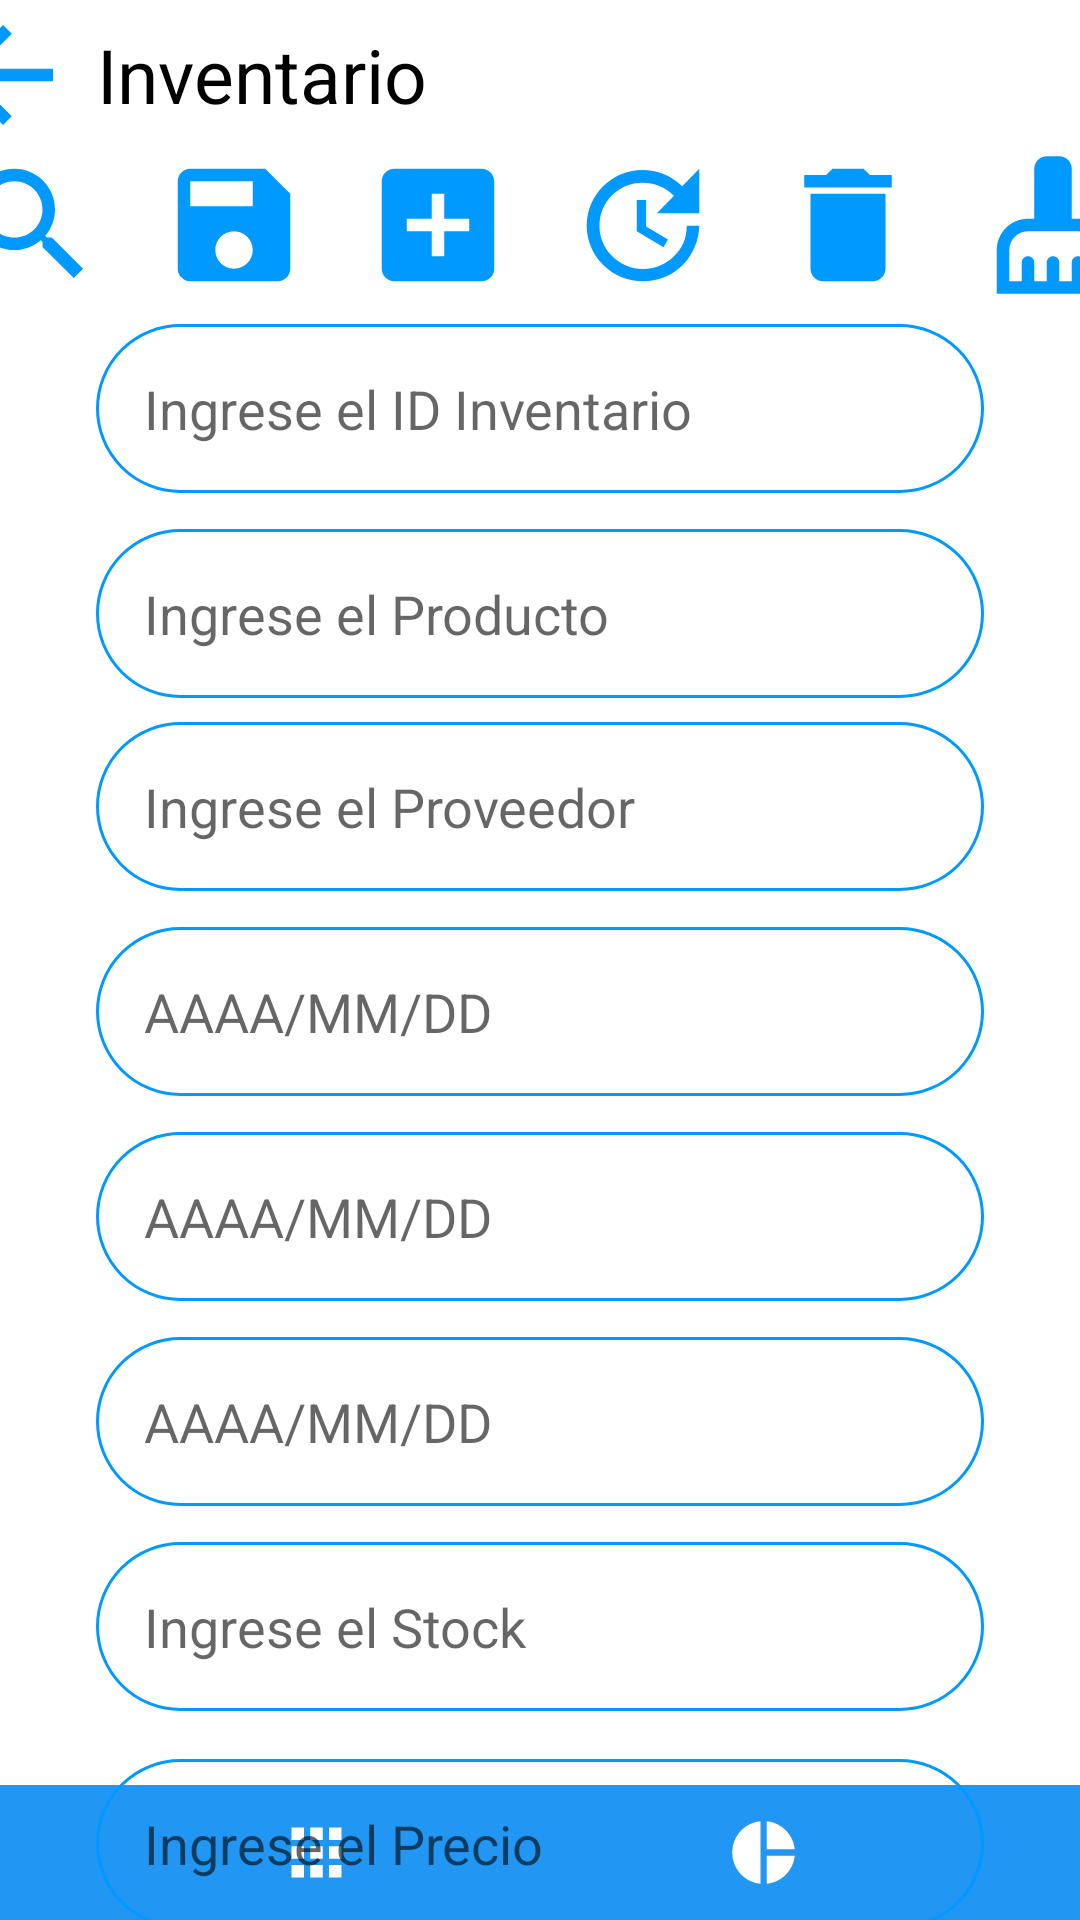

Layout XML and referenced resources for this Android screen:
<!-- AndroidManifest.xml: application theme Theme.AppFacturingV14 -->
<!-- res/layout/activity_interfaz_inventario.xml -->
<?xml version="1.0" encoding="utf-8"?>
<androidx.constraintlayout.widget.ConstraintLayout xmlns:android="http://schemas.android.com/apk/res/android"
    xmlns:app="http://schemas.android.com/apk/res-auto"
    xmlns:tools="http://schemas.android.com/tools"
    android:layout_width="match_parent"
    android:layout_height="match_parent"
    tools:context=".interfaz_inventario">


    <LinearLayout
        android:layout_width="0dp"
        android:layout_height="45dp"
        android:background="#2196F3"
        android:orientation="horizontal"
        app:layout_constraintBottom_toBottomOf="parent"
        app:layout_constraintEnd_toEndOf="parent"
        app:layout_constraintStart_toStartOf="parent">

        <ImageButton
            android:id="@+id/imageButton38"
            android:layout_width="wrap_content"
            android:layout_height="match_parent"
            android:layout_weight="1"
            android:background="#2196F3"
            android:onClick="home"
            app:srcCompat="@drawable/ic_baseline_home_24" />

        <ImageButton
            android:id="@+id/imageButton39"
            android:layout_width="wrap_content"
            android:layout_height="match_parent"
            android:layout_weight="1"
            android:background="#2196F3"
            android:onClick="parametros"
            app:srcCompat="@drawable/ic_baseline_apps_24" />

        <ImageButton
            android:id="@+id/imageButton40"
            android:layout_width="wrap_content"
            android:layout_height="match_parent"
            android:layout_weight="1"
            android:background="#2196F3"
            app:srcCompat="@drawable/ic_baseline_shopping_cart_24" />

        <ImageButton
            android:id="@+id/imageButton41"
            android:layout_width="wrap_content"
            android:layout_height="match_parent"
            android:layout_weight="1"
            android:background="#2196F3"
            app:srcCompat="@drawable/ic_baseline_pie_chart_24" />

        <ImageButton
            android:id="@+id/imageButton42"
            android:layout_width="wrap_content"
            android:layout_height="match_parent"
            android:layout_weight="1"
            android:background="#2196F3"
            app:srcCompat="@drawable/ic_baseline_settings_24" />
    </LinearLayout>

    <LinearLayout
        android:id="@+id/linearLayout6"
        android:layout_width="409dp"
        android:layout_height="wrap_content"
        android:orientation="horizontal"
        app:layout_constraintEnd_toEndOf="parent"
        app:layout_constraintStart_toStartOf="parent"
        app:layout_constraintTop_toTopOf="parent">

        <ImageButton
            android:id="@+id/imageButton13"
            android:layout_width="100dp"
            android:layout_height="match_parent"
            android:layout_weight="1"
            android:background="@color/white"
            app:srcCompat="@drawable/ic_volver" />

        <TextView
            android:id="@+id/textView4"
            android:layout_width="match_parent"
            android:layout_height="match_parent"
            android:layout_weight="1"
            android:gravity="center|left"
            android:text=" Inventario"
            android:textColor="@color/black"
            android:textSize="25sp" />
    </LinearLayout>

    <LinearLayout
        android:id="@+id/linearLayout4"
        android:layout_width="409dp"
        android:layout_height="0dp"
        android:orientation="horizontal"
        app:layout_constraintEnd_toEndOf="parent"
        app:layout_constraintStart_toStartOf="parent"
        app:layout_constraintTop_toBottomOf="@+id/linearLayout6">

        <ImageButton
            android:id="@+id/btnbuscar2"
            android:layout_width="wrap_content"
            android:layout_height="wrap_content"
            android:layout_weight="1"
            android:background="@color/white"
            app:srcCompat="@drawable/ic_buscar" />

        <ImageButton
            android:id="@+id/btnbguardar2"
            android:layout_width="wrap_content"
            android:layout_height="wrap_content"
            android:layout_weight="1"
            android:background="@color/white"
            app:srcCompat="@drawable/ic_guardar" />

        <ImageButton
            android:id="@+id/btnagregar2"
            android:layout_width="wrap_content"
            android:layout_height="wrap_content"
            android:layout_weight="1"
            android:background="@color/white"
            app:srcCompat="@drawable/ic_aniadir" />

        <ImageButton
            android:id="@+id/btnactualizar2"
            android:layout_width="wrap_content"
            android:layout_height="wrap_content"
            android:layout_weight="1"
            android:background="@color/white"
            app:srcCompat="@drawable/ic_actualizar" />

        <ImageButton
            android:id="@+id/btneliminar2"
            android:layout_width="wrap_content"
            android:layout_height="wrap_content"
            android:layout_weight="1"
            android:background="@color/white"
            app:srcCompat="@drawable/ic_eliminar" />

        <ImageButton
            android:id="@+id/btnlimpiar2"
            android:layout_width="wrap_content"
            android:layout_height="wrap_content"
            android:layout_weight="1"
            android:background="@color/white"
            app:srcCompat="@drawable/ic_limpiar" />
    </LinearLayout>

    <EditText
        android:id="@+id/txtidinventario"
        android:layout_width="0dp"
        android:layout_height="wrap_content"
        android:layout_marginStart="32dp"
        android:layout_marginLeft="32dp"
        android:layout_marginTop="8dp"
        android:layout_marginEnd="32dp"
        android:layout_marginRight="32dp"
        android:background="@drawable/round_border"
        android:ems="10"
        android:hint="Ingrese el ID Inventario"
        android:inputType="textPersonName"
        android:padding="16dp"
        app:layout_constraintEnd_toEndOf="parent"
        app:layout_constraintHorizontal_bias="1.0"
        app:layout_constraintStart_toStartOf="parent"
        app:layout_constraintTop_toBottomOf="@+id/linearLayout4" />

    <EditText
        android:id="@+id/txtprecio"
        android:layout_width="0dp"
        android:layout_height="wrap_content"
        android:layout_marginStart="32dp"
        android:layout_marginLeft="32dp"
        android:layout_marginTop="16dp"
        android:layout_marginEnd="32dp"
        android:layout_marginRight="32dp"
        android:background="@drawable/round_border"
        android:ems="10"
        android:hint="Ingrese el Precio"
        android:inputType="textPersonName"
        android:padding="16dp"
        app:layout_constraintEnd_toEndOf="parent"
        app:layout_constraintHorizontal_bias="0.0"
        app:layout_constraintStart_toStartOf="parent"
        app:layout_constraintTop_toBottomOf="@+id/txtstock" />

    <EditText
        android:id="@+id/txtfechaexpiracion"
        android:layout_width="0dp"
        android:layout_height="wrap_content"
        android:layout_marginStart="32dp"
        android:layout_marginLeft="32dp"
        android:layout_marginTop="12dp"
        android:layout_marginEnd="32dp"
        android:layout_marginRight="32dp"
        android:background="@drawable/round_border"
        android:ems="10"
        android:hint="AAAA/MM/DD"
        android:inputType="textPersonName"
        android:padding="16dp"
        app:layout_constraintEnd_toEndOf="parent"
        app:layout_constraintHorizontal_bias="0.0"
        app:layout_constraintStart_toStartOf="parent"
        app:layout_constraintTop_toBottomOf="@+id/txtfechaelaboracion" />

    <EditText
        android:id="@+id/txtstock"
        android:layout_width="0dp"
        android:layout_height="wrap_content"
        android:layout_marginStart="32dp"
        android:layout_marginLeft="32dp"
        android:layout_marginTop="12dp"
        android:layout_marginEnd="32dp"
        android:layout_marginRight="32dp"
        android:background="@drawable/round_border"
        android:ems="10"
        android:hint="Ingrese el Stock"
        android:inputType="textPersonName"
        android:padding="16dp"
        app:layout_constraintEnd_toEndOf="parent"
        app:layout_constraintHorizontal_bias="0.0"
        app:layout_constraintStart_toStartOf="parent"
        app:layout_constraintTop_toBottomOf="@+id/txtfechaexpiracion" />

    <EditText
        android:id="@+id/txtfechaelaboracion"
        android:layout_width="0dp"
        android:layout_height="wrap_content"
        android:layout_marginStart="32dp"
        android:layout_marginLeft="32dp"
        android:layout_marginTop="12dp"
        android:layout_marginEnd="32dp"
        android:layout_marginRight="32dp"
        android:background="@drawable/round_border"
        android:ems="10"
        android:hint="AAAA/MM/DD"
        android:inputType="textPersonName"
        android:padding="16dp"
        app:layout_constraintEnd_toEndOf="parent"
        app:layout_constraintHorizontal_bias="0.0"
        app:layout_constraintStart_toStartOf="parent"
        app:layout_constraintTop_toBottomOf="@+id/txtfechacompra" />

    <EditText
        android:id="@+id/txtfechacompra"
        android:layout_width="0dp"
        android:layout_height="wrap_content"
        android:layout_marginStart="32dp"
        android:layout_marginLeft="32dp"
        android:layout_marginTop="12dp"
        android:layout_marginEnd="32dp"
        android:layout_marginRight="32dp"
        android:background="@drawable/round_border"
        android:ems="10"
        android:hint="AAAA/MM/DD"
        android:inputType="textPersonName"
        android:padding="16dp"
        app:layout_constraintEnd_toEndOf="parent"
        app:layout_constraintHorizontal_bias="0.0"
        app:layout_constraintStart_toStartOf="parent"
        app:layout_constraintTop_toBottomOf="@+id/txtproveedor" />

    <EditText
        android:id="@+id/txtproveedor"
        android:layout_width="0dp"
        android:layout_height="wrap_content"
        android:layout_marginStart="32dp"
        android:layout_marginLeft="32dp"
        android:layout_marginTop="8dp"
        android:layout_marginEnd="32dp"
        android:layout_marginRight="32dp"
        android:background="@drawable/round_border"
        android:ems="10"
        android:hint="Ingrese el Proveedor"
        android:inputType="textPersonName"
        android:padding="16dp"
        app:layout_constraintEnd_toEndOf="parent"
        app:layout_constraintHorizontal_bias="0.0"
        app:layout_constraintStart_toStartOf="parent"
        app:layout_constraintTop_toBottomOf="@+id/txtproducto" />

    <EditText
        android:id="@+id/txtproducto"
        android:layout_width="0dp"
        android:layout_height="wrap_content"
        android:layout_marginStart="32dp"
        android:layout_marginLeft="32dp"
        android:layout_marginTop="12dp"
        android:layout_marginEnd="32dp"
        android:layout_marginRight="32dp"
        android:background="@drawable/round_border"
        android:ems="10"
        android:hint="Ingrese el Producto"
        android:inputType="textPersonName"
        android:padding="16dp"
        app:layout_constraintEnd_toEndOf="parent"
        app:layout_constraintHorizontal_bias="0.0"
        app:layout_constraintStart_toStartOf="parent"
        app:layout_constraintTop_toBottomOf="@+id/txtidinventario" />

</androidx.constraintlayout.widget.ConstraintLayout>
<!-- resources referenced by this layout -->
<resources>
  <!-- drawable ic_aniadir (drawable) -->
  <vector android:height="50dp" android:tint="#0099FF"
      android:viewportHeight="24" android:viewportWidth="24"
      android:width="50dp" xmlns:android="http://schemas.android.com/apk/res/android">
      <path android:fillColor="@android:color/white" android:pathData="M19,3L5,3c-1.11,0 -2,0.9 -2,2v14c0,1.1 0.89,2 2,2h14c1.1,0 2,-0.9 2,-2L21,5c0,-1.1 -0.9,-2 -2,-2zM17,13h-4v4h-2v-4L7,13v-2h4L11,7h2v4h4v2z"/>
  </vector>
  <!-- drawable ic_baseline_apps_24 (drawable) -->
  <vector android:height="25dp" android:tint="#FFFFFF"
      android:viewportHeight="24" android:viewportWidth="24"
      android:width="25dp" xmlns:android="http://schemas.android.com/apk/res/android">
      <path android:fillColor="@android:color/white" android:pathData="M4,8h4L8,4L4,4v4zM10,20h4v-4h-4v4zM4,20h4v-4L4,16v4zM4,14h4v-4L4,10v4zM10,14h4v-4h-4v4zM16,4v4h4L20,4h-4zM10,8h4L14,4h-4v4zM16,14h4v-4h-4v4zM16,20h4v-4h-4v4z"/>
  </vector>
  <!-- drawable ic_baseline_pie_chart_24 (drawable) -->
  <vector android:height="25dp" android:tint="#FFFFFF"
      android:viewportHeight="24" android:viewportWidth="24"
      android:width="25dp" xmlns:android="http://schemas.android.com/apk/res/android">
      <path android:fillColor="@android:color/white" android:pathData="M11,2v20c-5.07,-0.5 -9,-4.79 -9,-10s3.93,-9.5 9,-10zM13.03,2v8.99L22,10.99c-0.47,-4.74 -4.24,-8.52 -8.97,-8.99zM13.03,13.01L13.03,22c4.74,-0.47 8.5,-4.25 8.97,-8.99h-8.97z"/>
  </vector>
  <!-- drawable ic_buscar (drawable) -->
  <vector android:height="50dp" android:tint="#0099FF"
      android:viewportHeight="24" android:viewportWidth="24"
      android:width="50dp" xmlns:android="http://schemas.android.com/apk/res/android">
      <path android:fillColor="@android:color/white" android:pathData="M15.5,14h-0.79l-0.28,-0.27C15.41,12.59 16,11.11 16,9.5 16,5.91 13.09,3 9.5,3S3,5.91 3,9.5 5.91,16 9.5,16c1.61,0 3.09,-0.59 4.23,-1.57l0.27,0.28v0.79l5,4.99L20.49,19l-4.99,-5zM9.5,14C7.01,14 5,11.99 5,9.5S7.01,5 9.5,5 14,7.01 14,9.5 11.99,14 9.5,14z"/>
  </vector>
  <!-- drawable ic_eliminar (drawable) -->
  <vector android:height="50dp" android:tint="#0099FF"
      android:viewportHeight="24" android:viewportWidth="24"
      android:width="50dp" xmlns:android="http://schemas.android.com/apk/res/android">
      <path android:fillColor="@android:color/white" android:pathData="M6,19c0,1.1 0.9,2 2,2h8c1.1,0 2,-0.9 2,-2V7H6v12zM19,4h-3.5l-1,-1h-5l-1,1H5v2h14V4z"/>
  </vector>
  <!-- drawable ic_guardar (drawable) -->
  <vector android:height="50dp" android:tint="#0099FF"
      android:viewportHeight="24" android:viewportWidth="24"
      android:width="50dp" xmlns:android="http://schemas.android.com/apk/res/android">
      <path android:fillColor="@android:color/white" android:pathData="M17,3L5,3c-1.11,0 -2,0.9 -2,2v14c0,1.1 0.89,2 2,2h14c1.1,0 2,-0.9 2,-2L21,7l-4,-4zM12,19c-1.66,0 -3,-1.34 -3,-3s1.34,-3 3,-3 3,1.34 3,3 -1.34,3 -3,3zM15,9L5,9L5,5h10v4z"/>
  </vector>
  <!-- drawable ic_volver (drawable) -->
  <vector android:autoMirrored="true" android:height="50dp"
      android:tint="#0099FF" android:viewportHeight="24"
      android:viewportWidth="24" android:width="50dp" xmlns:android="http://schemas.android.com/apk/res/android">
      <path android:fillColor="@android:color/white" android:pathData="M20,11H7.83l5.59,-5.59L12,4l-8,8 8,8 1.41,-1.41L7.83,13H20v-2z"/>
  </vector>
  <!-- drawable round_border (drawable) -->
  <?xml version="1.0" encoding="utf-8"?>
  <shape android:shape="rectangle" xmlns:android="http://schemas.android.com/apk/res/android">
      <stroke android:color="#0099ff"
          android:width="1dp" />
      <corners android:radius="100dp"/>
  
  </shape>
  <!-- not gathered from this repository: default colours our renderer supplied (Android Studio template values) -->
  <color name="black">#FF000000</color>
  <color name="white">#FFFFFFFF</color>
</resources>
